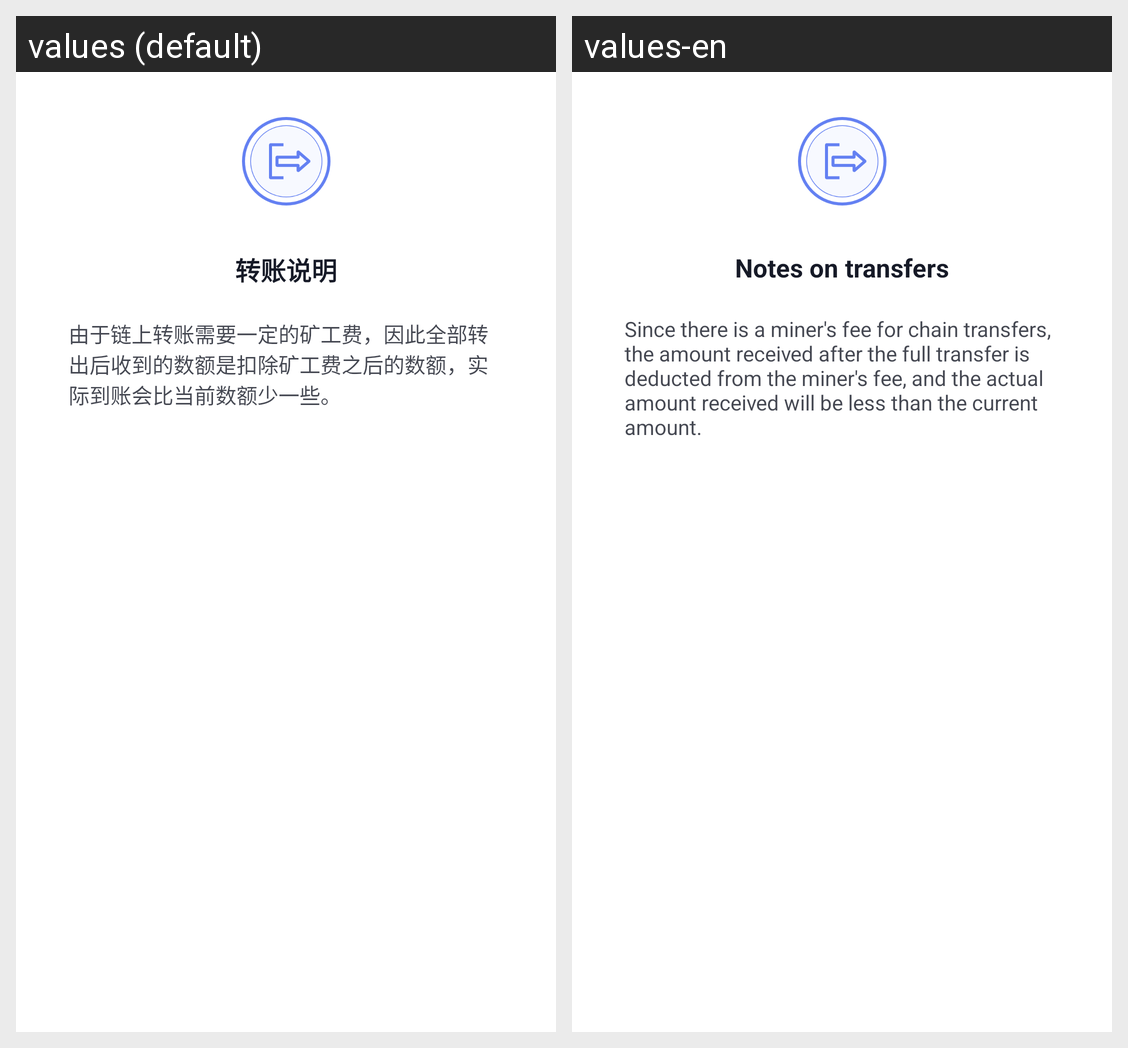

The same Android screen rendered under two of its app's locales, left to right. List the strings drawn on it with the default value and each locale's translation.
Android screen res/layout/dialog_explain_tx_miner_fee.xml rendered under 2 locales, left to right: values (default), values-en. Device: Nexus 5 (rendered at 1080×1920; each locale shown at half size, 540×960, under a caption strip naming it); theme AppThemeTrans.
Strings drawn on this screen, with the default value and each locale's value (text and hints the layout hard-codes, and strings that could not be matched under every locale, appear in the picture but are not listed):

tittle_explain_tx_miner_fee
  values: 转账说明
  values-en: Notes on transfers

text_miner_fee_explain1
  values: 由于链上转账需要一定的矿工费，因此全部转出后收到的数额是扣除矿工费之后的数额，实际到账会比当前数额少一些。
  values-en: Since there is a miner's fee for chain transfers, the amount received after the full transfer is deducted from the miner's fee, and the actual amount received will be less than the current amount.
